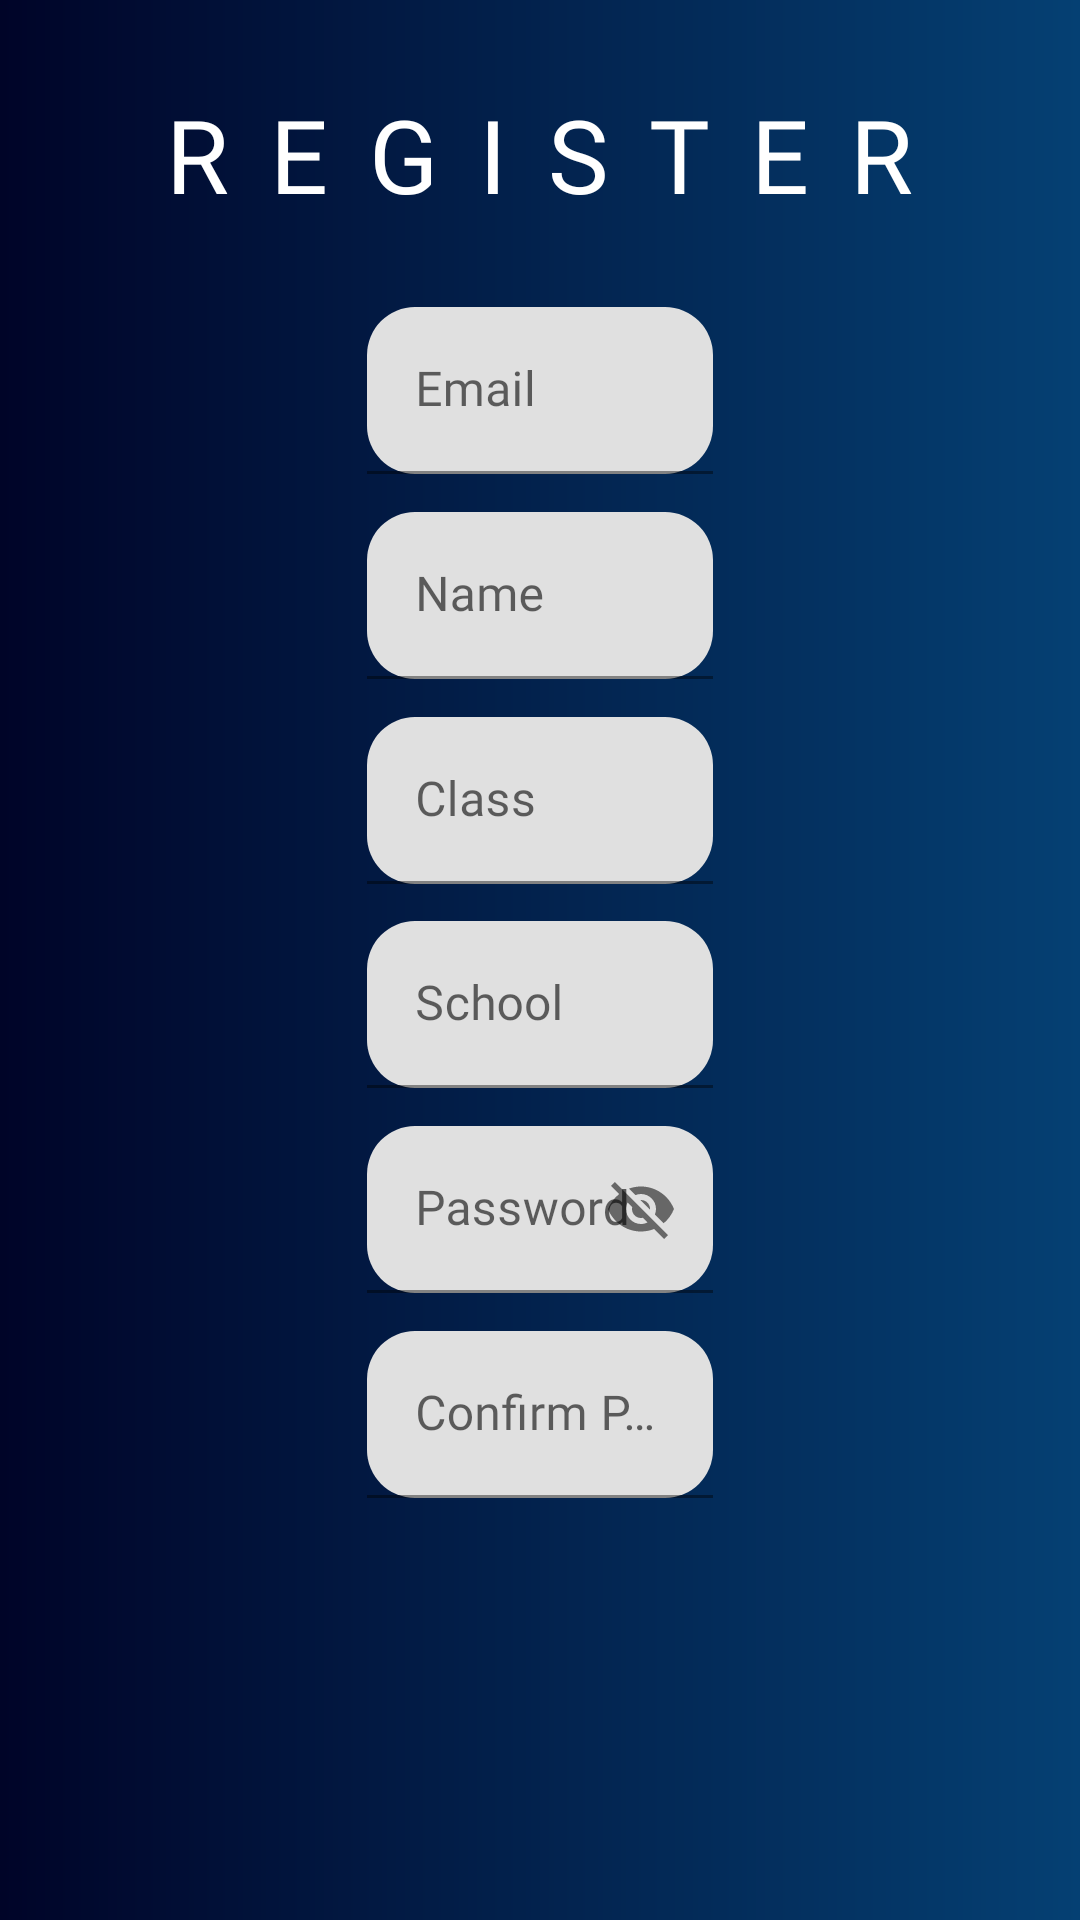

This screen was rendered from an Android layout file. Write that file and the resources it references.
<!-- AndroidManifest.xml: application theme Theme.UI_CharachterAnalyser -->
<!-- res/layout/activity_sign_up.xml -->
<?xml version="1.0" encoding="utf-8"?>
<androidx.constraintlayout.widget.ConstraintLayout xmlns:android="http://schemas.android.com/apk/res/android"
    xmlns:app="http://schemas.android.com/apk/res-auto"
    xmlns:tools="http://schemas.android.com/tools"
    android:layout_width="match_parent"
    android:layout_height="match_parent"
    android:background="@drawable/bg_gradient"
    tools:context=".RegisterActivity">

    <androidx.constraintlayout.widget.Guideline
        android:id="@+id/guideline1"
        android:layout_width="wrap_content"
        android:layout_height="wrap_content"
        android:orientation="vertical"
        app:layout_constraintGuide_percent="0.01" />

    <androidx.constraintlayout.widget.Guideline
        android:id="@+id/guideline2"
        android:layout_width="wrap_content"
        android:layout_height="wrap_content"
        android:orientation="vertical"
        app:layout_constraintGuide_percent="0.99" />

    <androidx.constraintlayout.widget.Guideline
        android:id="@+id/guideline3"
        android:layout_width="wrap_content"
        android:layout_height="wrap_content"
        android:orientation="horizontal"
        app:layout_constraintGuide_percent="0.16" />

    <androidx.constraintlayout.widget.Guideline
        android:id="@+id/guideline4"
        android:layout_width="wrap_content"
        android:layout_height="wrap_content"
        android:orientation="horizontal"
        app:layout_constraintGuide_percent="0.88" />

    <androidx.constraintlayout.widget.Guideline
        android:id="@+id/guideline7"
        android:layout_width="wrap_content"
        android:layout_height="wrap_content"
        android:orientation="horizontal"
        app:layout_constraintGuide_percent="0.78" />

    <TextView
        android:id="@+id/textView"
        android:layout_width="wrap_content"
        android:layout_height="wrap_content"
        android:fontFamily="@font/poppins_light"
        android:letterSpacing="0.4"
        android:text="REGISTER"
        android:textAppearance="@style/TextAppearance.MaterialComponents.Headline4"
        android:textColor="@color/white"
        app:layout_constraintBottom_toTopOf="@+id/guideline3"
        app:layout_constraintEnd_toStartOf="@+id/guideline6"
        app:layout_constraintHorizontal_bias="0.5"
        app:layout_constraintStart_toEndOf="@+id/guideline5"
        app:layout_constraintTop_toTopOf="parent" />

    <androidx.constraintlayout.widget.Guideline
        android:id="@+id/guideline5"
        android:layout_width="wrap_content"
        android:layout_height="wrap_content"
        android:orientation="vertical"
        app:layout_constraintGuide_percent="0.34" />

    <androidx.constraintlayout.widget.Guideline
        android:id="@+id/guideline6"
        android:layout_width="wrap_content"
        android:layout_height="wrap_content"
        android:orientation="vertical"
        app:layout_constraintGuide_percent="0.66" />
    <ImageView
        android:id="@+id/imageView"

        android:layout_width="0dp"
        android:layout_height="0dp"

        app:layout_constraintEnd_toEndOf="@id/guideline2"
        app:layout_constraintStart_toStartOf="@id/guideline1"
        app:srcCompat="@drawable/signupimg"
        app:layout_constraintTop_toTopOf="@id/guideline3"
        app:layout_constraintBottom_toBottomOf="@id/guideline4"
        tools:ignore="VectorDrawableCompat" />
    <com.google.android.material.textfield.TextInputLayout

        android:id="@+id/email_layout"
        android:layout_width="0dp"
        android:layout_height="wrap_content"
        android:hint="Email"
        app:boxCornerRadiusBottomEnd="16dp"
        app:boxCornerRadiusBottomStart="16dp"
        app:boxCornerRadiusTopEnd="16dp"
        app:boxCornerRadiusTopStart="16dp"
        app:layout_constraintTop_toTopOf="@+id/guideline3"
        app:layout_constraintLeft_toLeftOf="@id/guideline5"
        app:layout_constraintRight_toRightOf="@id/guideline6"
        >

        <com.google.android.material.textfield.TextInputEditText
            android:layout_width="match_parent"
            android:layout_height="wrap_content"
            android:id="@+id/reg_email"/>


    </com.google.android.material.textfield.TextInputLayout>
    <com.google.android.material.textfield.TextInputLayout


        android:id="@+id/name_layout"
        android:layout_width="0dp"
        android:layout_height="wrap_content"
        app:layout_constraintBottom_toTopOf="@+id/class_layout"
        app:layout_constraintTop_toBottomOf="@+id/email_layout"
        app:layout_constraintLeft_toLeftOf="@id/guideline5"
        app:layout_constraintRight_toRightOf="@id/guideline6"
        android:hint="Name"
        app:boxCornerRadiusBottomEnd="16dp"
        app:boxCornerRadiusBottomStart="16dp"
        app:boxCornerRadiusTopEnd="16dp"
        app:boxCornerRadiusTopStart="16dp"
        >
        <com.google.android.material.textfield.TextInputEditText
            android:layout_width="match_parent"
            android:layout_height="wrap_content"
            />

    </com.google.android.material.textfield.TextInputLayout>



    <com.google.android.material.textfield.TextInputLayout


        android:id="@+id/class_layout"
        android:layout_width="0dp"
        android:layout_height="wrap_content"
        app:layout_constraintBottom_toTopOf="@+id/school_layout"
        app:layout_constraintTop_toBottomOf="@+id/name_layout"
        app:layout_constraintLeft_toLeftOf="@id/guideline5"
        app:layout_constraintRight_toRightOf="@id/guideline6"
        android:hint="Class"
        app:boxCornerRadiusBottomEnd="16dp"
        app:boxCornerRadiusBottomStart="16dp"
        app:boxCornerRadiusTopEnd="16dp"
        app:boxCornerRadiusTopStart="16dp"
        >
        <com.google.android.material.textfield.TextInputEditText
            android:layout_width="match_parent"
            android:layout_height="wrap_content"
            />

    </com.google.android.material.textfield.TextInputLayout>



    <com.google.android.material.textfield.TextInputLayout


        android:id="@+id/school_layout"
        android:layout_width="0dp"
        android:layout_height="wrap_content"
        app:layout_constraintBottom_toTopOf="@+id/pass_layout"
        app:layout_constraintTop_toBottomOf="@+id/class_layout"
        app:layout_constraintLeft_toLeftOf="@id/guideline5"
        app:layout_constraintRight_toRightOf="@id/guideline6"
        android:hint="School"
        app:boxCornerRadiusBottomEnd="16dp"
        app:boxCornerRadiusBottomStart="16dp"
        app:boxCornerRadiusTopEnd="16dp"
        app:boxCornerRadiusTopStart="16dp"
        >
        <com.google.android.material.textfield.TextInputEditText
            android:layout_width="match_parent"
            android:layout_height="wrap_content"
            />



    </com.google.android.material.textfield.TextInputLayout>

    <com.google.android.material.textfield.TextInputLayout


        android:id="@+id/pass_layout"
        android:layout_width="0dp"
        android:layout_height="wrap_content"
        app:layout_constraintBottom_toTopOf="@+id/conf_pass_layout"
        app:layout_constraintTop_toBottomOf="@+id/school_layout"
        app:layout_constraintLeft_toLeftOf="@id/guideline5"
        app:layout_constraintRight_toRightOf="@id/guideline6"
        android:hint="Password"
        android:inputType="textPassword"
        app:endIconMode="password_toggle"
        app:boxCornerRadiusBottomEnd="16dp"
        app:boxCornerRadiusBottomStart="16dp"
        app:boxCornerRadiusTopEnd="16dp"
        app:boxCornerRadiusTopStart="16dp"

        >
        <com.google.android.material.textfield.TextInputEditText
            android:layout_width="match_parent"
            android:layout_height="wrap_content"
            />

    </com.google.android.material.textfield.TextInputLayout>
    <com.google.android.material.textfield.TextInputLayout

        android:id="@+id/conf_pass_layout"
        android:layout_width="0dp"
        android:layout_height="wrap_content"
        app:layout_constraintBottom_toTopOf="@+id/guideline7"
        app:layout_constraintLeft_toLeftOf="@id/guideline5"
        app:layout_constraintRight_toRightOf="@id/guideline6"
        android:hint="Confirm Password"
        android:inputType="textPassword"
        app:boxCornerRadiusBottomEnd="16dp"
        app:boxCornerRadiusBottomStart="16dp"
        app:boxCornerRadiusTopEnd="16dp"
        app:boxCornerRadiusTopStart="16dp"
        >

        <com.google.android.material.textfield.TextInputEditText
            android:layout_width="match_parent"
            android:layout_height="wrap_content"
            />

    </com.google.android.material.textfield.TextInputLayout>
</androidx.constraintlayout.widget.ConstraintLayout>
<!-- resources referenced by this layout -->
<resources>
  <color name="white">#FFFFFFFF</color>
  <!-- drawable bg_gradient (drawable) -->
  <?xml version="1.0" encoding="utf-8"?>
  <shape xmlns:android="http://schemas.android.com/apk/res/android">
   <gradient
       android:startColor="#000428"
       android:endColor="#054073"
       android:angle="360"
       />
  
  </shape>
  <style name="Theme.UI_CharachterAnalyser" parent="Theme.MaterialComponents.Light">
          
          <item name="colorPrimary">@color/purple_500</item>
          <item name="colorPrimaryVariant">@color/dark</item>
          <item name="colorOnPrimary">@color/white</item>
          
          <item name="colorSecondary">@color/teal_200</item>
          <item name="colorSecondaryVariant">@color/teal_700</item>
          <item name="colorOnSecondary">@color/black</item>
          
          <item name="android:statusBarColor" tools:targetApi="l">?attr/colorPrimaryVariant</item>
          
          <item name="fontFamily">@font/poppins</item>
      </style>
  <color name="purple_500">#FF6200EE</color>
  <color name="dark">#000428</color>
  <color name="teal_200">#FF03DAC5</color>
  <color name="teal_700">#FF018786</color>
  <color name="black">#FF000000</color>
</resources>
